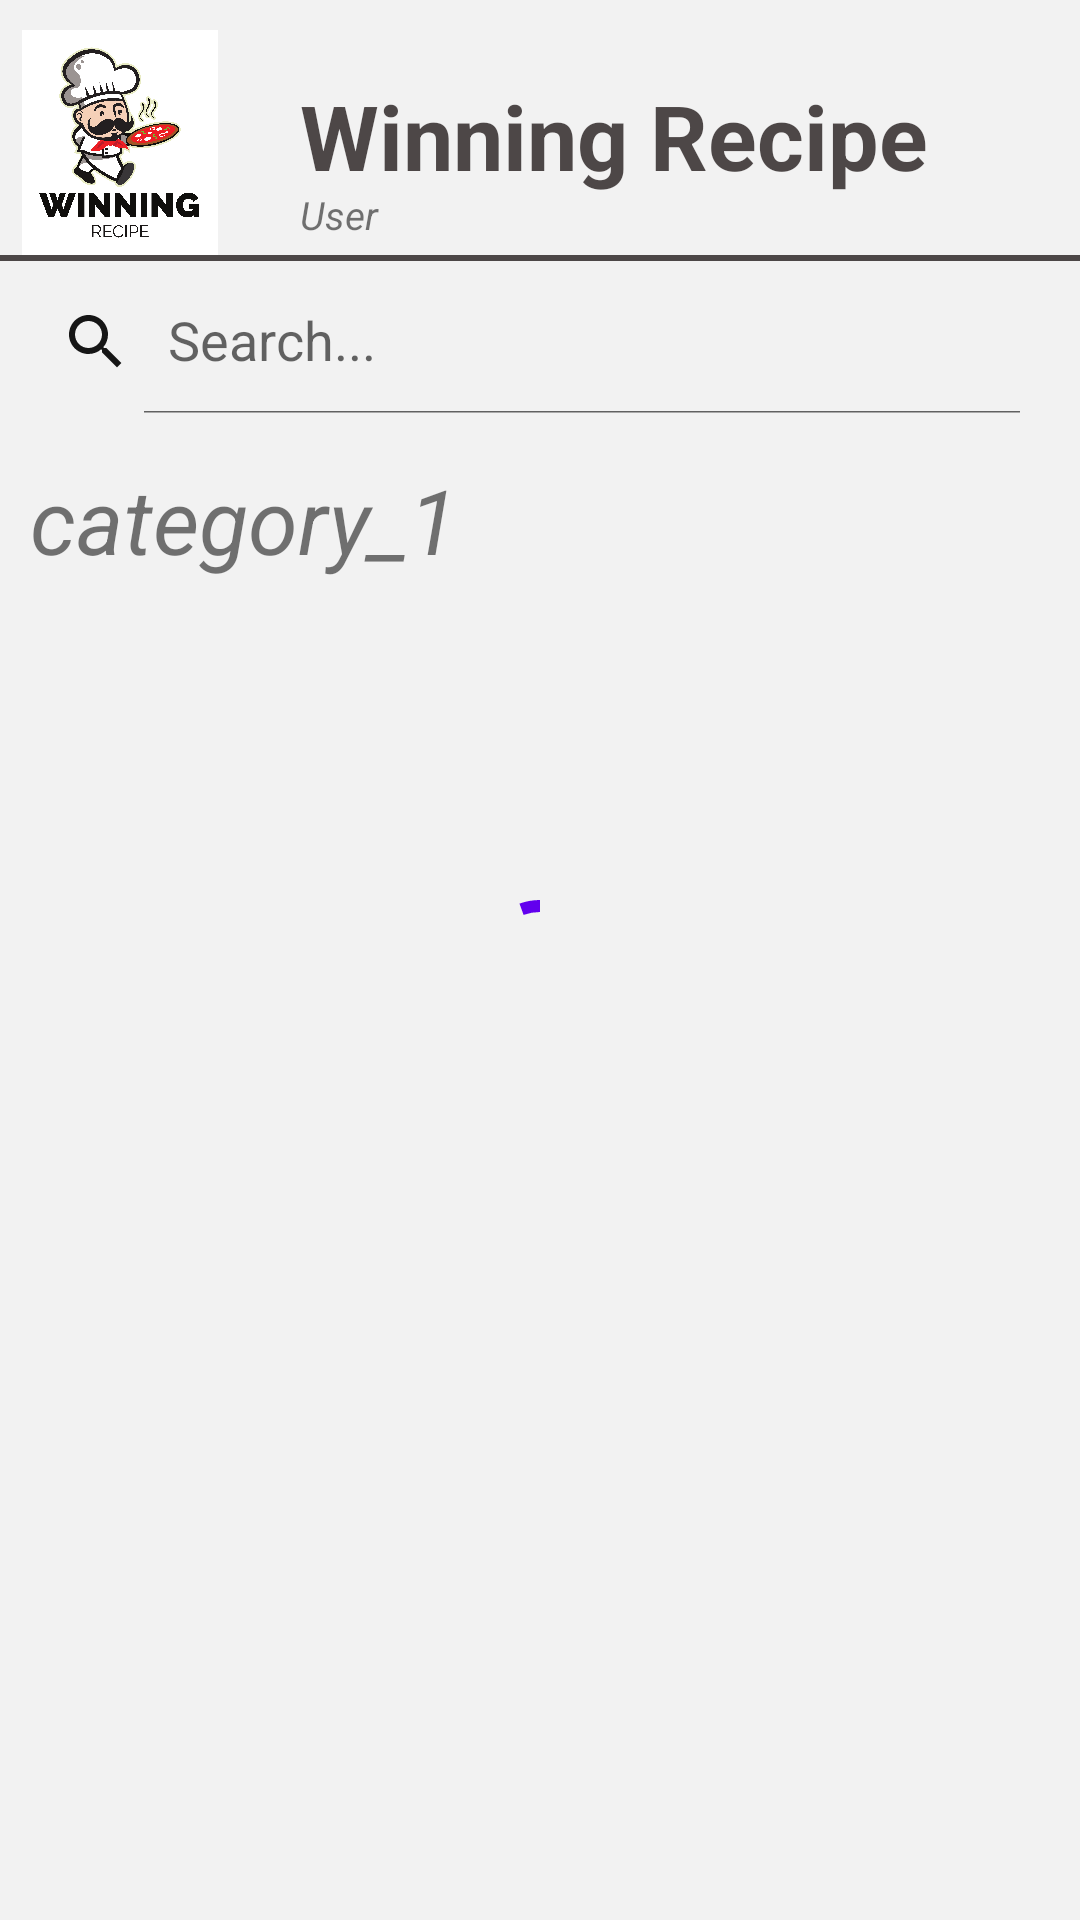

This screen was rendered from an Android layout file. Write that file and the resources it references.
<!-- AndroidManifest.xml: application theme Theme.WinningRecipe -->
<!-- res/layout/fragment_category_recipes.xml -->
<?xml version="1.0" encoding="utf-8"?>
<RelativeLayout xmlns:android="http://schemas.android.com/apk/res/android"
    xmlns:tools="http://schemas.android.com/tools"
    android:layout_width="match_parent"
    android:layout_height="match_parent"
    xmlns:app="http://schemas.android.com/apk/res-auto"
    tools:context=".CategoryRecipesFragment"
    android:background="@color/pageColor">

    <View
        android:layout_width="match_parent"
        android:layout_height="2dp"
        android:layout_marginTop="85dp"
        android:background="#BF150E0E" />

    <RelativeLayout
        android:id="@+id/titleBar"
        android:layout_width="match_parent"
        android:layout_height="75dp"
        android:layout_marginTop="10dp"
        android:background="@color/pageColor">

        <ImageView
            android:id="@+id/titleImage"
            android:layout_width="80dp"
            android:layout_height="75dp"
            android:layout_centerVertical="true"
            android:layout_marginStart="0dp"
            android:src="@drawable/winning_recipe_logo" />

        <TextView
            android:id="@+id/titleTextView"
            android:layout_width="wrap_content"
            android:layout_height="wrap_content"
            android:layout_marginStart="100dp"
            android:layout_marginTop="15dp"
            android:text="Winning Recipe"
            android:textColor="#BF150E0E"
            android:textSize="30sp"
            android:textStyle="bold"
            app:layout_constraintBottom_toBottomOf="parent"
            app:layout_constraintEnd_toEndOf="parent"
            app:layout_constraintStart_toStartOf="parent"
            app:layout_constraintTop_toTopOf="parent" />

        <TextView
            android:id="@+id/userEmailTextView"
            android:layout_width="wrap_content"
            android:layout_height="17dp"
            android:layout_below="@+id/titleTextView"
            android:layout_marginStart="100dp"
            android:layout_marginTop="-3dp"
            android:drawableLeft="@drawable/baseline_person_24"
            android:drawablePadding="4dp"
            android:text="User "
            android:textSize="13sp"
            android:textStyle="italic" />
    </RelativeLayout>

    <androidx.appcompat.widget.SearchView
        android:id="@+id/search"
        android:layout_width="match_parent"
        android:layout_height="wrap_content"
        android:layout_marginTop="90dp"
        android:layout_marginEnd="12dp"
        android:focusable="false"
        app:closeIcon="@drawable/baseline_clear_24"
        app:iconifiedByDefault="false"
        app:queryHint="Search..."
        app:searchHintIcon="@null"
        app:searchIcon="@drawable/baseline_search_24" />

    <com.google.android.material.progressindicator.CircularProgressIndicator
        android:id="@+id/loading_progress"
        android:layout_width="wrap_content"
        android:layout_height="wrap_content"
        android:indeterminate="true"
        android:layout_centerInParent="true"/>

    <TextView
        android:layout_width="wrap_content"
        android:layout_height="wrap_content"
        android:id="@+id/category"
        android:layout_marginTop="15dp"
        android:layout_marginStart="10dp"
        android:text="category_1"
        android:textSize="30sp"
        android:textStyle="italic"
        android:layout_below="@id/search"/>

    <androidx.recyclerview.widget.RecyclerView
        android:id="@+id/recyclerView"
        android:layout_width="match_parent"
        android:layout_height="match_parent"
        android:scrollbars="vertical"
        android:layout_marginTop="60dp"
        android:layout_below="@id/search"/>

</RelativeLayout>
<!-- resources referenced by this layout -->
<resources>
  <color name="pageColor">#f2f2f2</color>
  <!-- drawable baseline_clear_24 (drawable) -->
  <vector android:alpha="0.91" android:height="24dp"
      android:tint="@color/appColor" android:viewportHeight="24"
      android:viewportWidth="24" android:width="24dp" xmlns:android="http://schemas.android.com/apk/res/android">
      <path android:fillColor="@android:color/white" android:pathData="M19,6.41L17.59,5 12,10.59 6.41,5 5,6.41 10.59,12 5,17.59 6.41,19 12,13.41 17.59,19 19,17.59 13.41,12z"/>
  </vector>
  <!-- drawable baseline_search_24 (drawable) -->
  <vector android:alpha="0.91" android:height="24dp"
      android:tint="@color/appColor" android:viewportHeight="24"
      android:viewportWidth="24" android:width="24dp" xmlns:android="http://schemas.android.com/apk/res/android">
      <path android:fillColor="@android:color/white" android:pathData="M15.5,14h-0.79l-0.28,-0.27C15.41,12.59 16,11.11 16,9.5 16,5.91 13.09,3 9.5,3S3,5.91 3,9.5 5.91,16 9.5,16c1.61,0 3.09,-0.59 4.23,-1.57l0.27,0.28v0.79l5,4.99L20.49,19l-4.99,-5zM9.5,14C7.01,14 5,11.99 5,9.5S7.01,5 9.5,5 14,7.01 14,9.5 11.99,14 9.5,14z"/>
  </vector>
  <!-- drawable winning_recipe_logo: png bitmap (drawable, 794997 bytes) -->
  <style name="Theme.WinningRecipe" parent="Theme.MaterialComponents.DayNight.NoActionBar">
          
          <item name="colorPrimary">@color/purple_500</item>
          <item name="colorPrimaryVariant">@color/purple_700</item>
          <item name="colorOnPrimary">@color/white</item>
          
          <item name="colorSecondary">@color/teal_200</item>
          <item name="colorSecondaryVariant">@color/teal_700</item>
          <item name="colorOnSecondary">@color/black</item>
          
          <item name="android:statusBarColor">?attr/colorPrimaryVariant</item>
          
      </style>
  <color name="appColor">#000000</color>
  <color name="purple_500">#FF6200EE</color>
  <color name="purple_700">#FF3700B3</color>
  <color name="white">#FFFFFFFF</color>
  <color name="teal_200">#FF03DAC5</color>
  <color name="teal_700">#FF018786</color>
  <color name="black">#FF000000</color>
</resources>
